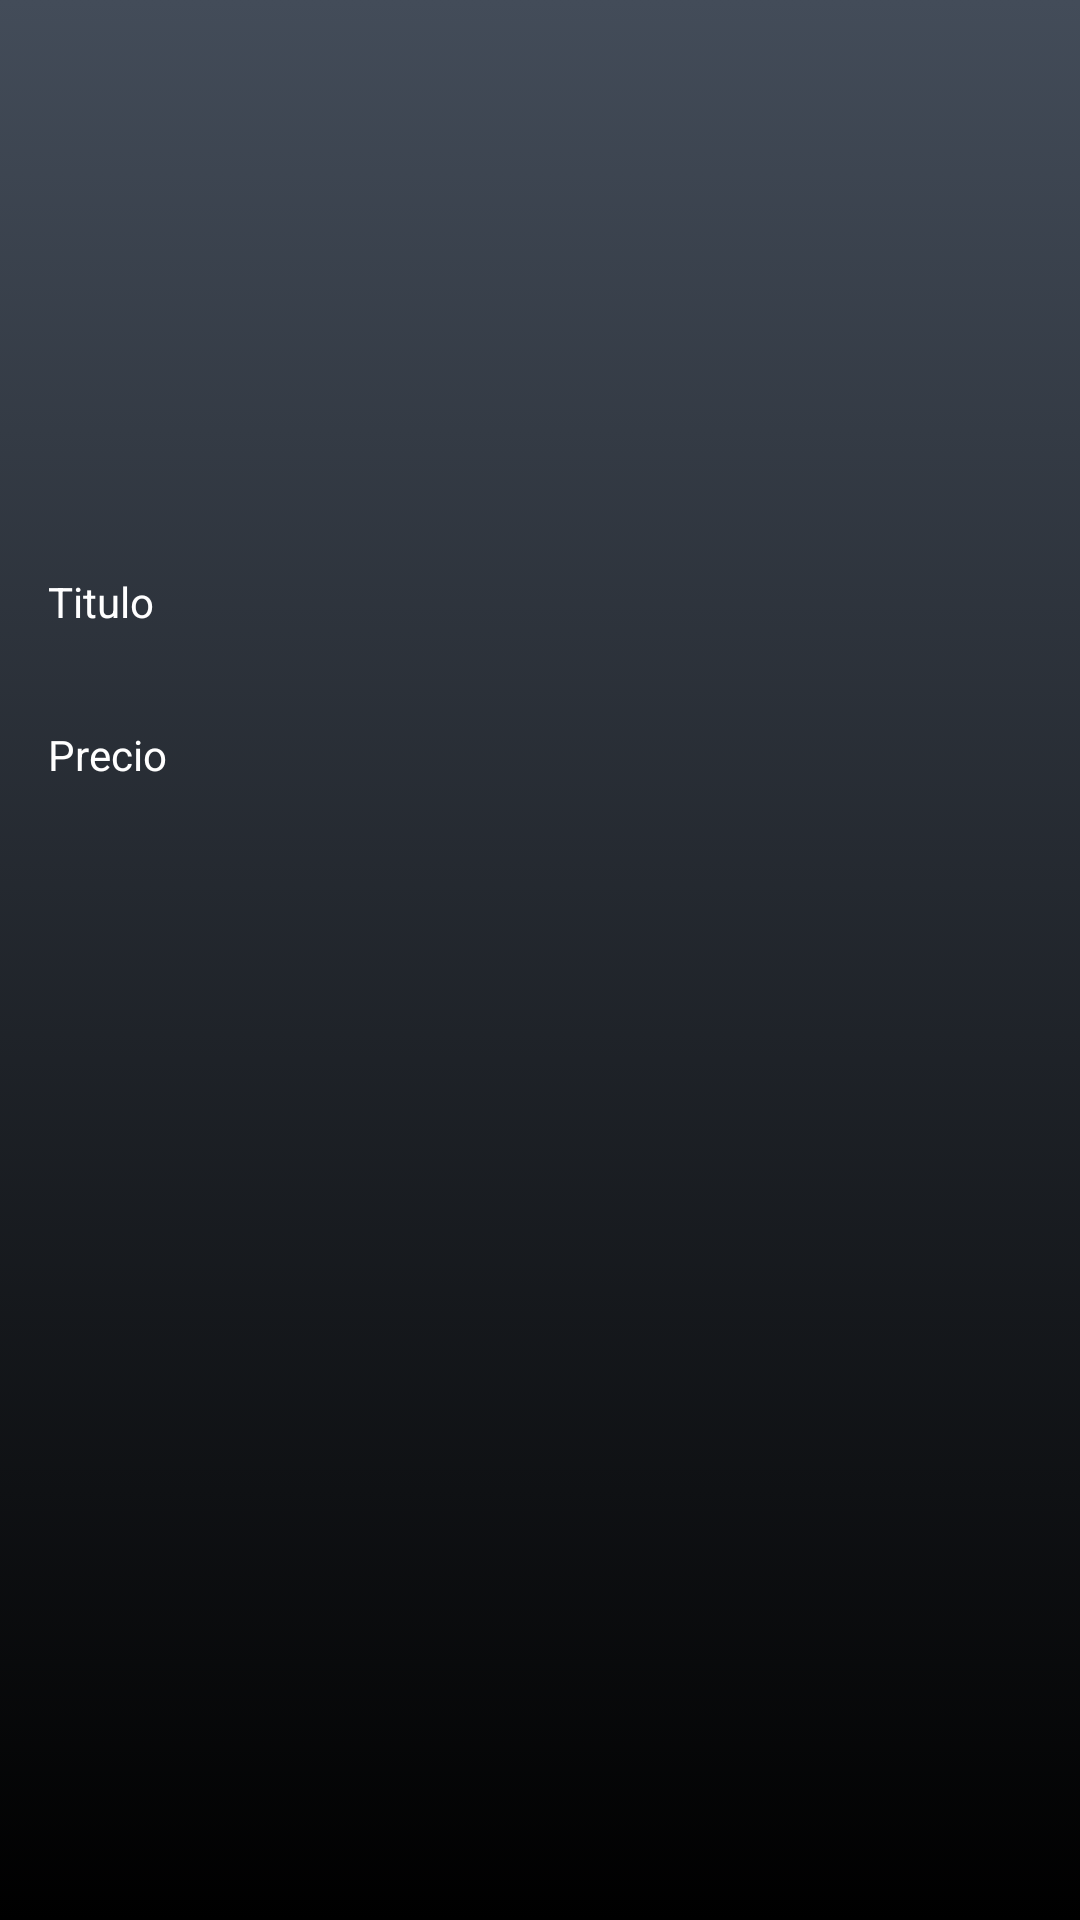

Reconstruct the res/layout file that produces this screen, plus the resources it refers to.
<!-- AndroidManifest.xml: application theme Theme.ProyectoTienda -->
<!-- res/layout/card_producto.xml -->
<?xml version="1.0" encoding="utf-8"?>
<androidx.cardview.widget.CardView xmlns:android="http://schemas.android.com/apk/res/android"
    xmlns:app="http://schemas.android.com/apk/res-auto"
    xmlns:tools="http://schemas.android.com/tools"
    android:id="@+id/cardProducto"
    android:layout_width="160dp"
    android:layout_height="320dp"
    android:layout_margin="10dp"
    android:padding="10dp"
    app:cardCornerRadius="0dp"
    app:cardElevation="30dp">

    <LinearLayout
        android:id="@+id/background"
        android:layout_width="match_parent"
        android:layout_height="match_parent"
        android:background="@drawable/gradientbackground"
        android:orientation="vertical">

        <ImageView
            android:id="@+id/imageView"
            android:layout_width="match_parent"
            android:layout_height="175dp"
            tools:srcCompat="@tools:sample/avatars" />

        <androidx.constraintlayout.widget.ConstraintLayout
            android:layout_width="match_parent"
            android:layout_height="match_parent">

            <TextView
                android:id="@+id/tv_tituloProducto"
                android:layout_width="wrap_content"
                android:layout_height="wrap_content"
                android:layout_marginStart="16dp"
                android:layout_marginTop="16dp"
                android:text="@string/titulo_cardCarrito"
                android:textColor="#FFFFFF"
                app:layout_constraintStart_toStartOf="parent"
                app:layout_constraintTop_toTopOf="parent" />

            <TextView
                android:id="@+id/tv_precioProducto"
                android:layout_width="wrap_content"
                android:layout_height="wrap_content"
                android:layout_marginStart="16dp"
                android:layout_marginTop="32dp"
                android:text="@string/precio_cardCarrito"
                android:textColor="#FFFFFF"
                app:layout_constraintStart_toStartOf="parent"
                app:layout_constraintTop_toBottomOf="@+id/tv_tituloProducto" />

        </androidx.constraintlayout.widget.ConstraintLayout>

    </LinearLayout>

</androidx.cardview.widget.CardView>
<!-- resources referenced by this layout -->
<resources>
  <!-- drawable gradientbackground (drawable-v24) -->
  <?xml version="1.0" encoding="utf-8"?>
  <selector xmlns:android="http://schemas.android.com/apk/res/android">
      <item>
          <shape>
              <gradient
                  android:startColor="#434C59"
                  android:endColor="#000000"
                  android:type="linear"
                  android:angle="270"/>
          </shape>
      </item>
  </selector>
  <string name="precio_cardCarrito">Precio</string>
  <string name="titulo_cardCarrito">Titulo</string>
  <style name="Theme.ProyectoTienda" parent="Theme.MaterialComponents.DayNight.DarkActionBar">
          
          <item name="colorPrimary">@color/purple_500</item>
          <item name="colorPrimaryVariant">@color/azul_gris_acio</item>
          <item name="colorOnPrimary">@color/white</item>
          
          <item name="colorSecondary">@color/teal_200</item>
          <item name="colorSecondaryVariant">@color/teal_700</item>
          <item name="colorOnSecondary">@color/black</item>
          
          <item name="android:statusBarColor">?attr/colorPrimaryVariant</item>
          
      </style>
  <color name="purple_500">#FF6200EE</color>
  <color name="azul_gris_acio">#374A63</color>
  <color name="white">#FFFFFFFF</color>
  <color name="teal_200">#FF03DAC5</color>
  <color name="teal_700">#FF018786</color>
  <color name="black">#3E3E40</color>
</resources>
